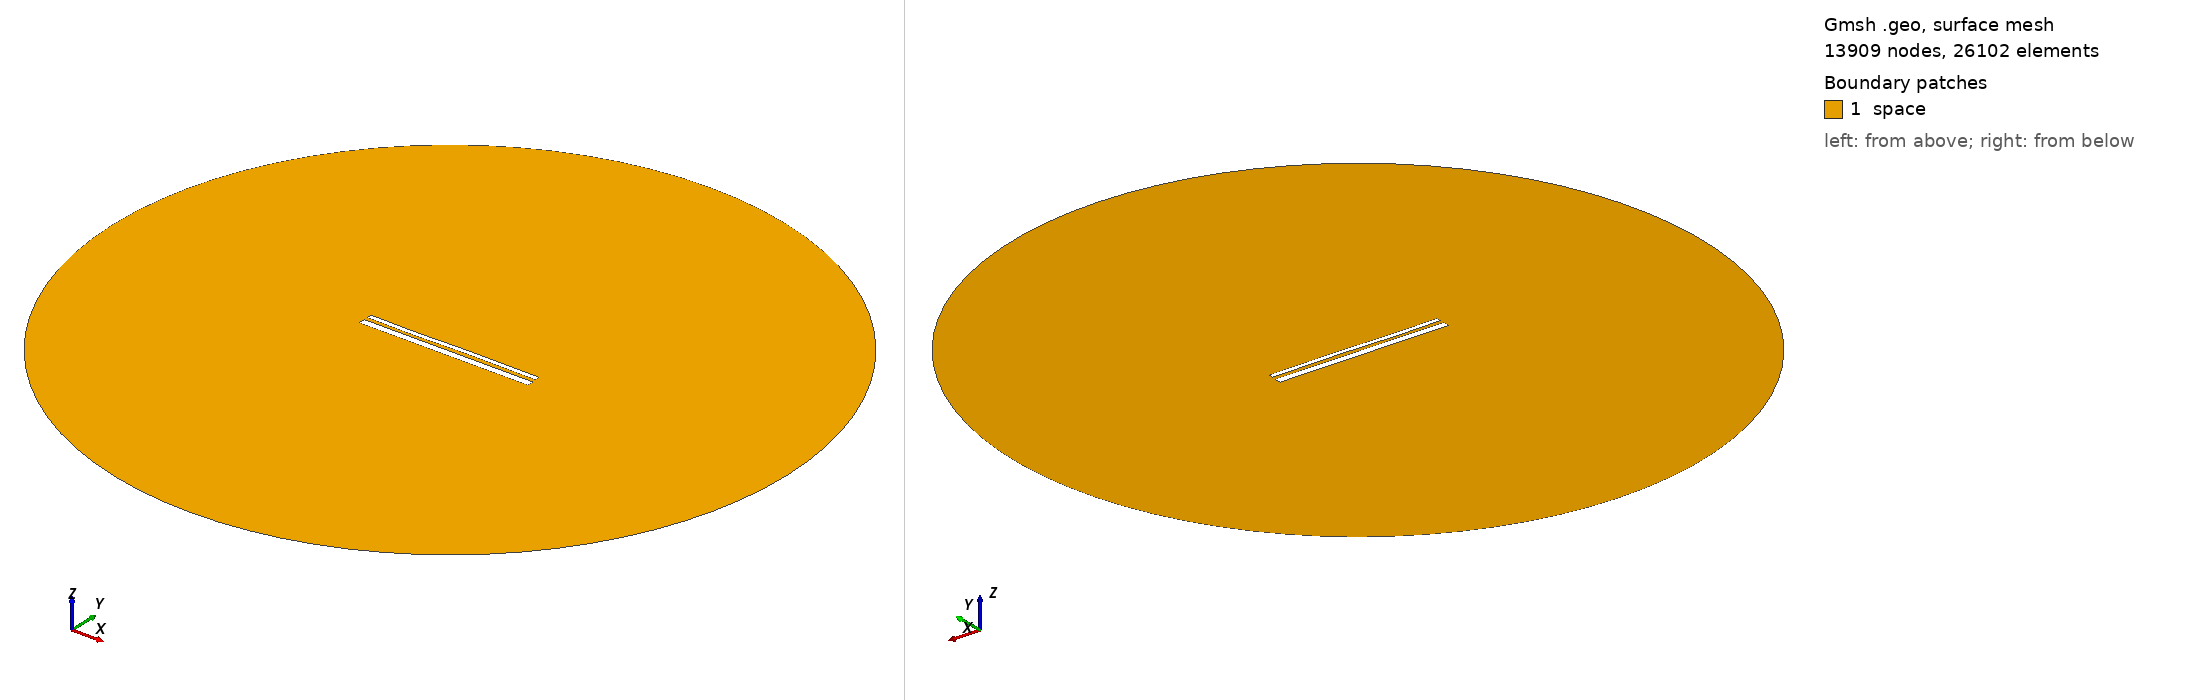

Gmsh geometry script, surface-meshed: 13909 nodes, 26102 surface elements. Boundary patches (legend numbers): 1 space. Left view from above one corner, right view from below the opposite corner. Legend entries are the model's physical surfaces. The drawing asked Gmsh for element sizes between 1% and 20% of the model's largest extent; the script's own settings can give other sizes.

=== 13552.geo (drawn) ===
//---------------------------------------
// Geometry kernel
//---------------------------------------

SetFactory("OpenCASCADE");



//---------------------------------------
// Parameters of the geometry
//---------------------------------------

// Overetch of the upper plate
overetch = 0.5;

// Distance between the plates
distance = 1.75;

// Discretization over the x axis (for the deformation)
nx = 50; 

// Length of the plate
L = 100 - overetch; 

// Number of modes
n = 4; 

// 1st mode coefficient
coeff(1) = 0.07499999999999998;
beta(1) = 0.596864 * 3.1415926535 / L;

// 2nd mode coefficient
coeff(2) = 0.0;
beta(2) = 1.49418 * 3.1415926535 / L;

// 3rd mode coefficient
coeff(3) = -0.15;
beta(3) = 2.50025 * 3.1415926535 / L;

// 4th mode coefficient
coeff(4) = -0.075;
beta(4) = 3.49999 * 3.1415926535 / L;



//---------------------------------------
// Upper plate (deformed rectangle)
//---------------------------------------

// Coordiantes of the upper plate
xmin = -50;
xmax = 50 - overetch;

// Height of the upper plate
yheight = 4 - 2 * overetch;

// Indexes of the points
UpperID[] = {};
LowerID[] = {};
LeftID[] = {};
RightID[] = {};

// Point index
p = 1;

// Horizontal edges
For i In {1:nx}
    x = xmin + (i-1)*(xmax - xmin)/(nx-1);

    y_bottom = distance / 2 + overetch;
    For j In {1:n}
        C = (Cosh(beta(j)*L) + Cos(beta(j)*L)) / (Sinh(beta(j)*L) + Sin(beta(j)*L));
        y_bottom  = y_bottom + coeff(j) * (Cosh(beta(j)*(x+50)) - Cos(beta(j)*(x+50)) - C * (Sinh(beta(j)*(x+50)) - Sin(beta(j)*(x+50))));
    EndFor

    y_top = y_bottom + yheight;

    Point(p) = {x, y_top, 0, 1.0};
    UpperID[i] = p;
    p = p + 1;

    Point(p) = {x, y_bottom, 0, 1.0};
    LowerID[i] = p;
    p = p + 1;
EndFor

// Create point lists
UpperPts[] = {}; LowerPts[] = {};
For i In {1:nx}
  UpperPts[] += {UpperID[i]};
  LowerPts[] += {LowerID[i]};
EndFor

// Build splines
Spline(1) = {UpperPts[]};
Spline(2) = {LowerPts[]};
Line(3) = {LowerPts[nx-1], UpperPts[nx-1]};
Line(4) = {LowerPts[0], UpperPts[0]};

// Build the plane surface
Curve Loop(1) = {2, 3, -1, -4};
Plane Surface(1) = {1};



//---------------------------------------
// Lower plate (rectangle)
//---------------------------------------

// Vertices
Point(1001) = {-50, -1, 0, 1.0};
Point(1002) = { 50, -1, 0, 1.0};
Point(1003) = { 50,  -5, 0, 1.0};
Point(1004) = {-50,  -5, 0, 1.0};

// Edges
Line(5) = {1001, 1002};
Line(6) = {1002, 1003};
Line(7) = {1003, 1004};
Line(8) = {1004, 1001};

// Plane surface
Line Loop(2) = {5, 6, 7, 8};
Plane Surface(2) = {2}; 



//---------------------------------------
// Outer (fictious) boundary
//---------------------------------------

// Points
Point(1005) = {0, 0, 0};       // Center
Point(1006) = {200, 0, 0};     // Start point
Point(1007) = {0, 200, 0};     // 90 degrees
Point(1008) = {-200, 0, 0};    // 180 degrees
Point(1009) = {0, -200, 0};    // 270 degrees

// Circle arcs (each needs start, center, end)
Circle(9) = {1006, 1005, 1007};
Circle(10) = {1007, 1005, 1008};
Circle(11) = {1008, 1005, 1009};
Circle(12) = {1009, 1005, 1006};

// Plane surface for the entire domain
Curve Loop(3) = {9, 10, 11, 12};
Surface(3) = {3};

// Subtract the plates from the whole domain to obtain the actual domain where we want to solve the equations
BooleanDifference{ Surface{3}; Delete; }{ Surface{1}; Surface{2}; Delete; }




//---------------------------------------
// Transfinite Lines/Curves
//---------------------------------------

// Set the number of points on the boundaries
r = 7;

// Plates
Transfinite Curve {1, 2} = 50*r Using Progression 1;
Transfinite Curve {3, 4} = 2*r Using Progression 1;
Transfinite Line {5, 7} = 50*r Using Progression 1;
Transfinite Line {6, 8} = 2*r Using Progression 1;

// Outer boundary
Transfinite Line {9, 10, 11, 12} = 20 Using Progression 1;



//---------------------------------------
// Physical groups
//---------------------------------------                

// Physical curves (boundaries)
Physical Line("force_segment", 10) = {2};
Physical Line("upper_plate", 11) = {1, 3, 4};
Physical Line("lower_plate", 12) = {5, 6, 7, 8};
Physical Line("boundary", 20) = {9, 10, 11, 12};

// Physical Surfaces
Physical Surface("space", 30) = {3};



//---------------------------------------
// 6. Generate the Mesh
//---------------------------------------

// 2D mesh generation
Mesh 2;
